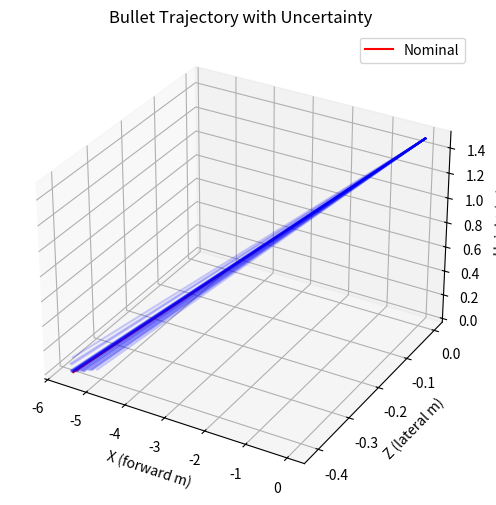

Write the Python code that produced this figure.
import numpy as np
import matplotlib.pyplot as plt
from mpl_toolkits.mplot3d import Axes3D

# PARAMETERS

g = 9.81                     # gravity m/s²
v0 = 700                  # nominal speed m/s
angle_deg = 15            # nominal launch angle
h0 = 1.5                  # initial height m
vz = 50                   # lateral velocity m/s

# uncertainty parameters

num_samples = 30          # number of uncertainty samples
v_std = 5                 # speed std dev
angle_std = 0.5           # angle std dev (degrees)

# NOMINAL TRAJECTORY

angle_rad = np.radians(angle_deg)
vx = v0 * np.cos(angle_rad)
vy = v0 * np.sin(angle_rad)

# quadratic for flight time: h0 + vy*t - 0.5*g*t^2 = 0

a = -0.5 * g
b = vy
c = h0
discriminant = b**2 - 4*a*c
t_impact = (-b + np.sqrt(discriminant)) / (2*a)
range_x = vx * t_impact
range_z = vz * t_impact

# log numerical outputs

with open("bullet_log.txt", "w") as f:
    f.write(f"Gravity: {g}\n")
    f.write(f"Launch speed: {v0}\n")
    f.write(f"Launch angle: {angle_deg}\n")
    f.write(f"Lateral speed: {vz}\n")
    f.write(f"Flight time: {t_impact:.3f} s\n")
    f.write(f"Horizontal range: {range_x:.2f} m\n")
    f.write(f"Lateral range: {range_z:.2f} m\n")

# 3D TRAJECTORY WITH UNCERTAINTY

fig = plt.figure(figsize=(10,6))
ax = fig.add_subplot(111, projection='3d')
ax.set_xlabel("X (forward m)")
ax.set_ylabel("Z (lateral m)")
ax.set_zlabel("Height (m)")
ax.set_title("Bullet Trajectory with Uncertainty")

# time array

t = np.linspace(0, t_impact, 500)

# plot nominal trajectory

x_nom = vx * t
y_nom = h0 + vy * t - 0.5 * g * t**2
z_nom = vz * t
ax.plot(x_nom, z_nom, y_nom, color='red', label='Nominal')

# plot uncertainty bands

v_samples = np.random.normal(v0, v_std, num_samples)
angle_samples = np.random.normal(angle_deg, angle_std, num_samples)

for v_s, a_s in zip(v_samples, angle_samples):
    a_rad = np.radians(a_s)
    vx_s = v_s * np.cos(a_rad)
    vy_s = v_s * np.sin(a_rad)
    x_s = vx_s * t
    y_s = h0 + vy_s * t - 0.5 * g * t**2
    z_s = vz * t
    mask = y_s >= 0
    ax.plot(x_s[mask], z_s[mask], y_s[mask], color='blue', alpha=0.2)

ax.legend()
plt.show()
